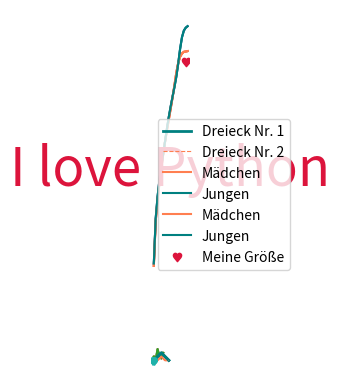

The matplotlib source for this figure:
import matplotlib.pyplot as plt

test_daten = [3,1,7,3,2,5]

plt.plot(test_daten)

plt.plot(test_daten)
plt.title('Mein Titel')
plt.xlabel('x')
plt.ylabel('Ausgedachte Zahlen')

def plotte_daten(daten):
    plt.plot(daten)
    plt.title('Meine Daten')
    plt.xlabel('x-Achse')
    plt.ylabel('y-Werte')

plotte_daten(test_daten)

# Schreibe hier deinen Code 

dreieck1 = [1,2,3,4,5,4,3,2,1]
dreieck2 = [1,1,1,2,3,2,1,1,1]

plt.plot(dreieck1, color='teal')
plt.plot(dreieck2, color='coral')

dreieck1 = [1,2,3,4,5,4,3,2,1]
dreieck2 = [1,1,1,2,3,2,1,1,1]

plt.plot(dreieck1, color='teal', lw=2)
plt.plot(dreieck2, color='coral', lw=0.8, ls='--')

dreieck1 = [1,2,3,4,5,4,3,2,1]
dreieck2 = [1,1,1,2,3,2,1,1,1]

plt.plot(dreieck1, color='teal', lw=2, label='Dreieck Nr. 1')
plt.plot(dreieck2, color='coral', lw=0.8, ls='--', label='Dreieck Nr. 2')
plt.legend()

größe_mädchen = [51.32, 75.09, 86.73, 95.35, 103.51, 110.82, 117.59, 123.65, 129.49, 135.28, 141.18, 147.65, 154.31, 159.53, 162.74, 164.48, 165.39, 165.54, 165.77]
alter = [0, 1, 2, 3, 4, 5, 6, 7, 8, 9, 10, 11, 12, 13, 14, 15, 16, 17, 18]

plt.plot(alter, größe_mädchen)

größe_jungen = [52.58, 76.63, 88.21, 97.14, 104.56, 111.23, 117.78, 124.51, 130.79, 136.35, 141.55, 146.68, 152.22, 159.13, 166.93, 173.12, 176.66, 178.24,179.04]
alter = [0, 1, 2, 3, 4, 5, 6, 7, 8, 9, 10, 11, 12, 13, 14, 15, 16, 17, 18]

plt.plot(alter, größe_jungen)

# Schreibe hier deinen Code

### Lösung:

größe_mädchen = [51.32, 75.09, 86.73, 95.35, 103.51, 110.82, 117.59, 123.65, 129.49, 135.28, 141.18, 147.65, 154.31, 159.53, 162.74, 164.48, 165.39, 165.54, 165.77]
größe_jungs = [52.58, 76.63, 88.21, 97.14, 104.56, 111.23, 117.78, 124.51, 130.79, 136.35, 141.55, 146.68, 152.22, 159.13, 166.93, 173.12, 176.66, 178.24,179.04]
alter = [0, 1, 2, 3, 4, 5, 6, 7, 8, 9, 10, 11, 12, 13, 14, 15, 16, 17, 18]

plt.plot(alter, größe_mädchen, color='coral', label='Mädchen')
plt.plot(alter, größe_jungs, color='teal', label='Jungen')
plt.legend()
plt.title('Körpergröße in cm in Abhängigkeit vom Alter bei Mädchen und Jungen')
plt.xlabel('Alter in Jahren')
plt.ylabel('Körpergröße in cm')

größe_mädchen = [51.32, 75.09, 86.73, 95.35, 103.51, 110.82, 117.59, 123.65, 129.49, 135.28, 141.18, 147.65, 154.31, 159.53, 162.74, 164.48, 165.39, 165.54, 165.77]
größe_jungs = [52.58, 76.63, 88.21, 97.14, 104.56, 111.23, 117.78, 124.51, 130.79, 136.35, 141.55, 146.68, 152.22, 159.13, 166.93, 173.12, 176.66, 178.24,179.04]
alter = [0, 1, 2, 3, 4, 5, 6, 7, 8, 9, 10, 11, 12, 13, 14, 15, 16, 17, 18]

mein_alter = 17
meine_größe = 160

plt.plot(alter, größe_mädchen, color='coral', label='Mädchen')
plt.plot(alter, größe_jungs, color='teal', label='Jungen')
plt.title('Körpergröße in cm in Abhängigkeit vom Alter bei Mädchen und Jungen')
plt.xlabel('Alter in Jahren')
plt.ylabel('Körpergröße in cm')
plt.scatter(mein_alter, meine_größe, marker='$\u2665$', color='crimson', label='Meine Größe')
plt.legend()

import numpy as np
import matplotlib.pyplot as plt
  
t=np.linspace(0,1,100)
x=(-3*t**2 + 2*t+1)*np.abs(np.sin(t))*1.2
y=(-3*t**2 + 2*t+1)*np.abs(np.cos(t))
  
plt.fill_between(x, y, color='pink')
plt.fill_between(-x, y, color='pink')
  
plt.plot(x, np.zeros_like(x), color='white', lw=2)
plt.plot(-x, np.zeros_like(x), color='white', lw=2)
  
plt.title('I love Python', fontsize=38, y=0.5, color='crimson')
plt.plot(-x,y, color='lightseagreen', lw=4)
plt.plot(x,y, color='lightseagreen', lw=4)
plt.axis('off')
  
plt.gca().set_aspect('equal')
plt.show()

